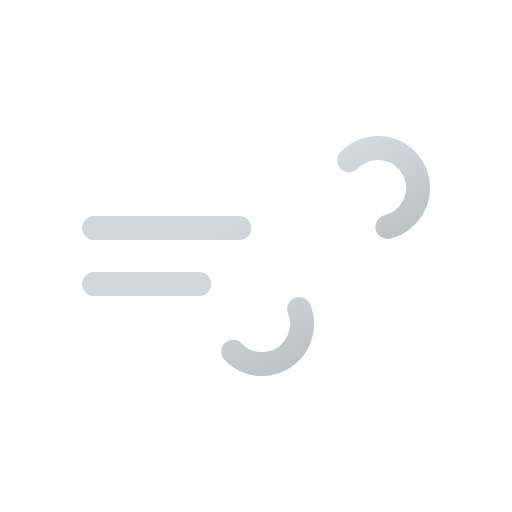
t = 0.00 s
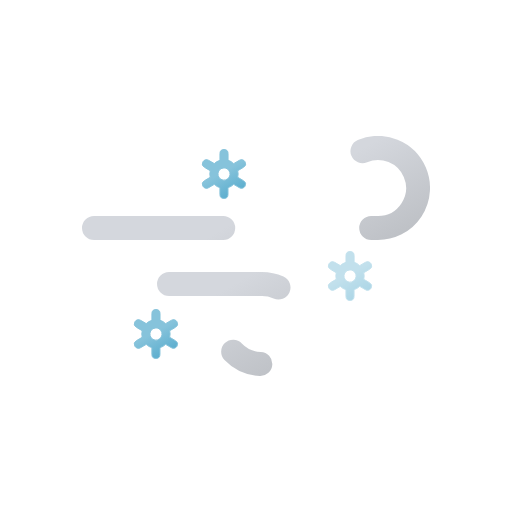
t = 1.17 s
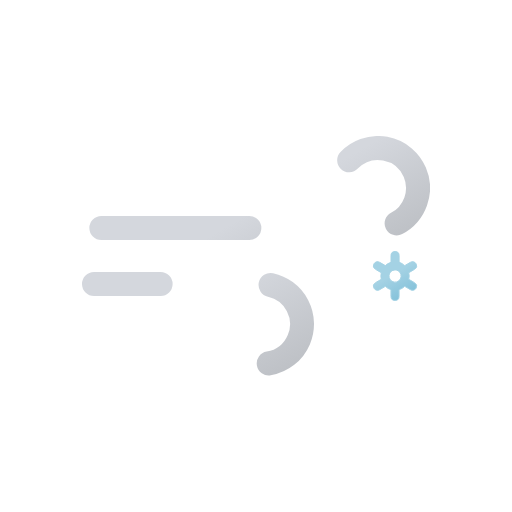
t = 2.42 s
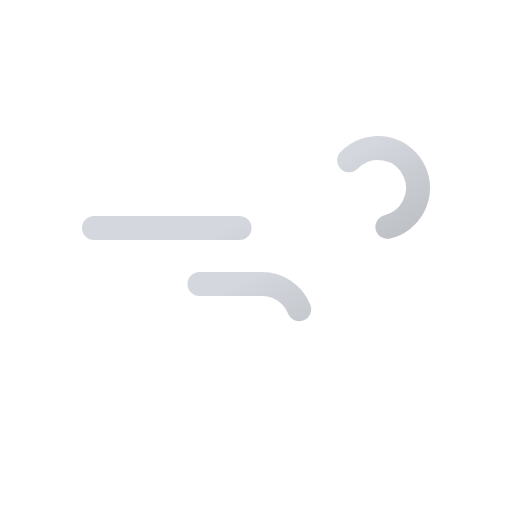
t = 3.00 s
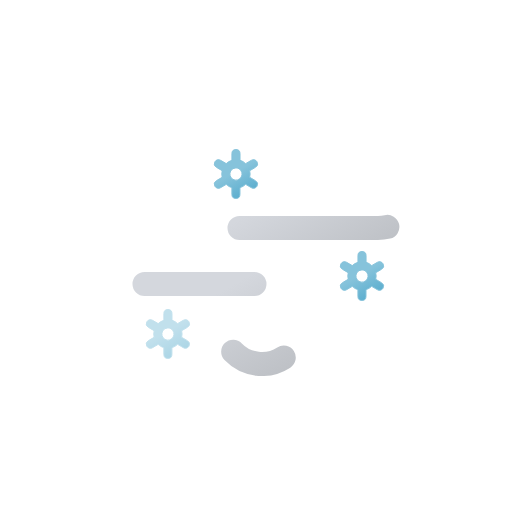
t = 4.50 s
t = 6.00 s: frame unchanged from t = 0.00 s, image omitted

The animated SVG that drew these frames (rendered in a browser with its animation timeline set to each time). Animation: 8 SMIL elements (animate=5,animateTransform=3); one cycle of 6.00 s, repeats indefinitely.

<svg xmlns="http://www.w3.org/2000/svg" xmlns:xlink="http://www.w3.org/1999/xlink" viewBox="0 0 512 512">
    <defs>
        <linearGradient id="a" x1="138.48" y1="5.12" x2="224.17" y2="153.53" gradientUnits="userSpaceOnUse">
            <stop offset="0" stop-color="#d4d7dd"/>
            <stop offset="0.45" stop-color="#d4d7dd"/>
            <stop offset="1" stop-color="#bec1c6"/>
        </linearGradient>
        <linearGradient id="b" x1="77.66" y1="96.23" x2="168.99" y2="254.41" xlink:href="#a"/>
        <linearGradient id="c" x1="219.13" y1="155.17" x2="240.87" y2="192.83" gradientUnits="userSpaceOnUse">
            <stop offset="0" stop-color="#86c3db"/>
            <stop offset="0.45" stop-color="#86c3db"/>
            <stop offset="1" stop-color="#5eafcf"/>
        </linearGradient>
        <linearGradient id="d" x1="363.13" y1="257.17" x2="384.87" y2="294.83" xlink:href="#c"/>
        <linearGradient id="e" x1="133.13" y1="315.17" x2="154.87" y2="352.83" xlink:href="#c"/>
        <symbol id="f" viewBox="0 0 348 240">
            <!-- blow-1 -->
            <path d="M267.16,24.29A40,40,0,1,1,296,92H12" fill="none" stroke-dasharray="148" stroke-linecap="round" stroke-miterlimit="10" stroke-width="24" stroke="url(#a)">
                <animate attributeName="stroke-dashoffset" values="0; 2960" dur="6s" repeatCount="indefinite"/>
            </path>

            <!-- blow-2 -->
            <path d="M151.16,215.71A40,40,0,1,0,180,148H12" fill="none" stroke-dasharray="110" stroke-linecap="round" stroke-miterlimit="10" stroke-width="24" stroke="url(#b)">
                <animate attributeName="stroke-dashoffset" values="0; 1540" dur="6s" repeatCount="indefinite"/>
            </path>
        </symbol>
    </defs>
    <use width="348" height="240" transform="translate(82 136)" xlink:href="#f"/>

    <!-- snowflake-1 -->
    <path d="M249.55,180.67l-5.78-3.36a14.33,14.33,0,0,0,0-6.61l5.79-3.37a4.1,4.1,0,0,0,1.48-5.57,4,4,0,0,0-5.53-1.5l-5.78,3.37a14.21,14.21,0,0,0-2.64-2,14.61,14.61,0,0,0-3-1.31v-6.73a4.05,4.05,0,1,0-8.1,0v6.74a14.18,14.18,0,0,0-5.68,3.29l-5.77-3.36a4,4,0,0,0-5.53,1.5,4.1,4.1,0,0,0,1.48,5.57l5.78,3.36a14.33,14.33,0,0,0,0,6.61l-5.79,3.37a4.1,4.1,0,0,0-1.48,5.57,4,4,0,0,0,5.53,1.5l5.78-3.37a14.21,14.21,0,0,0,2.64,2,13.85,13.85,0,0,0,3,1.3v6.74a4.05,4.05,0,1,0,8.1,0v-6.75a14.14,14.14,0,0,0,5.67-3.29l5.78,3.37a4,4,0,0,0,5.53-1.5A4.1,4.1,0,0,0,249.55,180.67ZM227,179.3a6.17,6.17,0,0,1-2.22-8.36,6.08,6.08,0,0,1,5.27-3.06,6,6,0,0,1,3,.82,6.17,6.17,0,0,1,2.22,8.36A6,6,0,0,1,227,179.3Z" stroke="#86c3db" stroke-miterlimit="10" fill="url(#c)" opacity="0">
        <animateTransform
            id="x1"
            attributeName="transform"
            additive="sum"
            type="translate"
            values="-30 0; 30 0"
            begin=".5s; x1.end+1.33s"
            dur="1.67s"/>

        <animate
            attributeName="opacity"
            values="0; 1; 1; 0"
            begin=".5s; x1.end+1.33s"
            dur="1.67s"
            keyTimes="0; .2; .8; 1"/>
    </path>

    <!-- snowflake-2 -->
    <path d="M393.55,282.67l-5.78-3.36a14.33,14.33,0,0,0,0-6.61l5.79-3.37a4.1,4.1,0,0,0,1.48-5.57,4,4,0,0,0-5.53-1.5l-5.78,3.37a14.21,14.21,0,0,0-2.64-2,14.61,14.61,0,0,0-3-1.31v-6.73a4.05,4.05,0,1,0-8.1,0v6.74a14.18,14.18,0,0,0-5.68,3.29l-5.77-3.36a4,4,0,0,0-5.53,1.5,4.1,4.1,0,0,0,1.48,5.57l5.78,3.36a14.33,14.33,0,0,0,0,6.61l-5.79,3.37a4.1,4.1,0,0,0-1.48,5.57,4,4,0,0,0,5.53,1.5l5.78-3.37a14.21,14.21,0,0,0,2.64,2,13.85,13.85,0,0,0,3,1.3v6.74a4.05,4.05,0,1,0,8.1,0v-6.75a14.14,14.14,0,0,0,5.67-3.29l5.78,3.37a4,4,0,0,0,5.53-1.5A4.1,4.1,0,0,0,393.55,282.67ZM371,281.3a6.17,6.17,0,0,1-2.22-8.36,6.08,6.08,0,0,1,5.27-3.06,6,6,0,0,1,3,.82,6.17,6.17,0,0,1,2.22,8.36A6,6,0,0,1,371,281.3Z" stroke="#86c3db" stroke-miterlimit="10" fill="url(#d)" opacity="0">
        <animateTransform
            id="x2"
            attributeName="transform"
            additive="sum"
            type="translate"
            values="-30 0; 30 0"
            begin="1s; x2.end+1.33s"
            dur="1.67s"/>

        <animate
            attributeName="opacity"
            values="0; 1; 1; 0"
            begin="1s; x2.end+1.33s"
            dur="1.67s"
            keyTimes="0; .2; .8; 1"/>
    </path>

    <!-- snowflake-3 -->
    <path d="M163.55,340.67l-5.78-3.36a14.33,14.33,0,0,0,0-6.61l5.79-3.37a4.1,4.1,0,0,0,1.48-5.57,4,4,0,0,0-5.53-1.5l-5.78,3.37a14.21,14.21,0,0,0-2.64-2,14.61,14.61,0,0,0-3-1.31v-6.73a4.05,4.05,0,1,0-8.1,0v6.74a14.18,14.18,0,0,0-5.68,3.29l-5.77-3.36a4,4,0,0,0-5.53,1.5,4.1,4.1,0,0,0,1.48,5.57l5.78,3.36a14.33,14.33,0,0,0,0,6.61l-5.79,3.37a4.1,4.1,0,0,0-1.48,5.57,4,4,0,0,0,5.53,1.5l5.78-3.37a14.21,14.21,0,0,0,2.64,2,13.85,13.85,0,0,0,3,1.3v6.74a4.05,4.05,0,1,0,8.1,0v-6.75a14.14,14.14,0,0,0,5.67-3.29l5.78,3.37a4,4,0,0,0,5.53-1.5A4.1,4.1,0,0,0,163.55,340.67ZM141,339.3a6.17,6.17,0,0,1-2.22-8.36,6.08,6.08,0,0,1,5.27-3.06,6,6,0,0,1,3,.82,6.17,6.17,0,0,1,2.22,8.36A6,6,0,0,1,141,339.3Z" stroke="#86c3db" stroke-miterlimit="10" fill="url(#e)" opacity="0">
        <animateTransform
            id="x3"
            attributeName="transform"
            additive="sum"
            type="translate"
            values="-30 0; 30 0"
            begin="0s; x3.end+1.33s"
            dur="1.67s"/>

        <animate
            attributeName="opacity"
            values="0; 1; 1; 0"
            begin="0s; x3.end+1.33s"
            dur="1.67s"
            keyTimes="0; .2; .8; 1"/>
    </path>
</svg>
